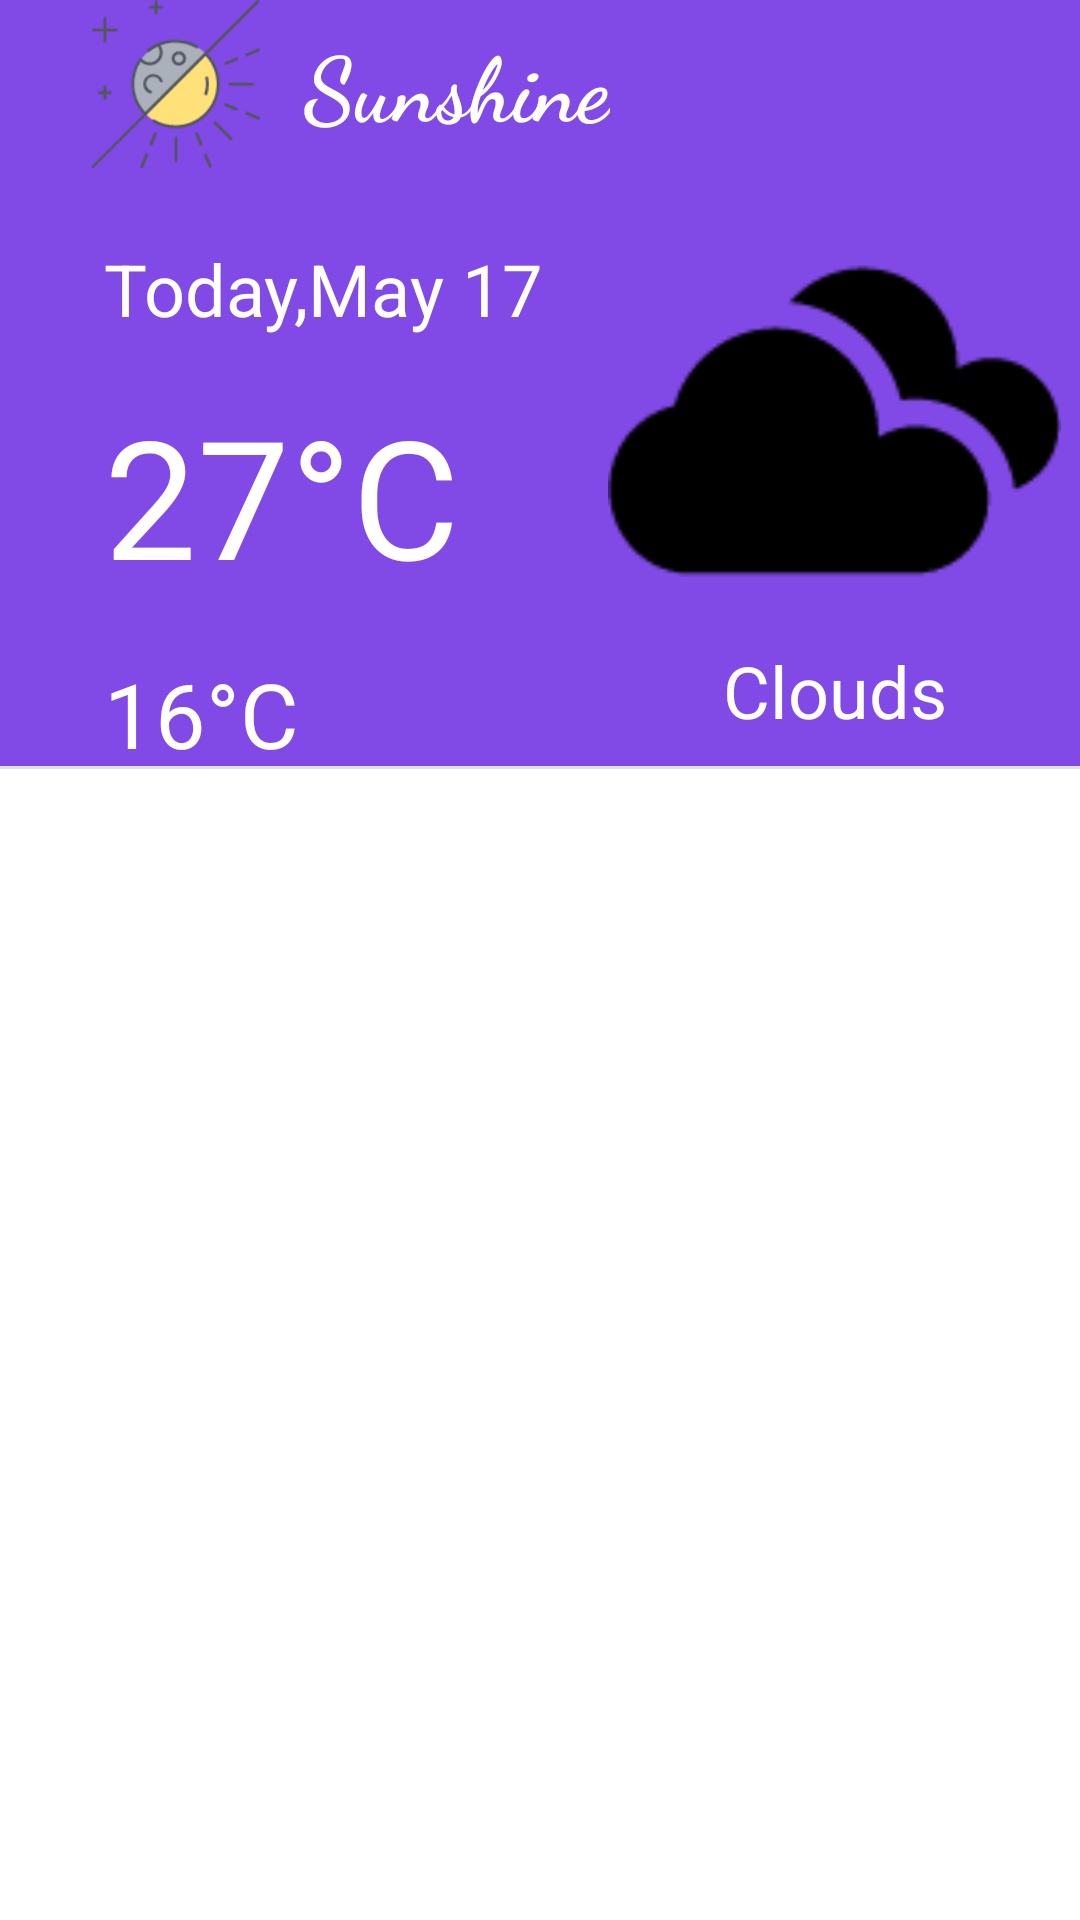

Here is an Android app screen rendered from its layout file. Give the layout XML and the strings, colors and styles it references.
<!-- AndroidManifest.xml: application theme AppTheme -->
<!-- res/layout/activity_main.xml -->
<?xml version="1.0" encoding="utf-8"?>
<LinearLayout
    xmlns:android="http://schemas.android.com/apk/res/android"
    xmlns:app="http://schemas.android.com/apk/res-auto"
    xmlns:tools="http://schemas.android.com/tools"
    android:layout_width="match_parent"
    android:layout_height="match_parent"
    android:divider="?android:attr/dividerVertical"
    android:showDividers="middle"
    android:orientation="vertical">

    <androidx.constraintlayout.widget.ConstraintLayout
        android:layout_width="match_parent"
        android:layout_height="0dp"
        android:layout_weight="1">

        <androidx.appcompat.widget.Toolbar
            android:id="@+id/toolbar"
            android:layout_width="match_parent"
            android:layout_height="?attr/actionBarSize"
            android:background="@color/colorPrimary"
            android:theme="@style/Base.Theme.AppCompat.Light"
            app:layout_constraintEnd_toEndOf="parent"
            app:layout_constraintStart_toStartOf="parent"
            app:layout_constraintTop_toTopOf="parent"
            app:logo="@drawable/icon"
            app:popupTheme="@style/ThemeOverlay.AppCompat.Light"
            app:title="@string/app_name"
            app:titleTextAppearance="@style/ToolbarTitleText" />

        <androidx.constraintlayout.widget.ConstraintLayout
            android:id="@+id/status_layout"
            android:layout_width="match_parent"
            android:layout_height="wrap_content"
            android:background="@color/colorPrimary"
            app:layout_constraintTop_toBottomOf="@+id/toolbar"
            tools:layout_editor_absoluteX="-16dp">

            <androidx.constraintlayout.widget.ConstraintLayout
                android:id="@+id/tmp_layout"
                android:layout_width="wrap_content"
                android:layout_height="wrap_content"
                android:layout_marginTop="8dp"
                android:layout_marginBottom="24dp"
                app:layout_constraintBottom_toBottomOf="parent"
                app:layout_constraintEnd_toStartOf="@+id/constraintLayout4"
                app:layout_constraintStart_toStartOf="parent"
                app:layout_constraintTop_toTopOf="parent"
                app:layout_constraintVertical_bias="1.0">

                <TextView
                    android:id="@+id/weather_today"
                    android:layout_width="wrap_content"
                    android:layout_height="wrap_content"
                    android:layout_marginStart="50dp"
                    android:layout_marginLeft="50dp"
                    android:layout_marginTop="16dp"
                    android:text="Today,May 17"
                    android:textColor="@android:color/white"
                    android:textSize="24sp"
                    app:layout_constraintStart_toStartOf="parent"
                    app:layout_constraintTop_toTopOf="parent" />

                <TextView
                    android:id="@+id/today_max"
                    android:layout_width="wrap_content"
                    android:layout_height="wrap_content"
                    android:layout_marginStart="50dp"
                    android:layout_marginLeft="50dp"
                    android:layout_marginTop="16dp"
                    android:text="27°C"
                    android:textColor="@android:color/white"
                    android:textSize="55sp"
                    app:layout_constraintStart_toStartOf="parent"
                    app:layout_constraintTop_toBottomOf="@+id/weather_today" />

                <TextView
                    android:id="@+id/today_min"
                    android:layout_width="wrap_content"
                    android:layout_height="wrap_content"
                    android:layout_marginStart="50dp"
                    android:layout_marginLeft="50dp"
                    android:layout_marginTop="16dp"
                    android:layout_marginBottom="16dp"
                    android:text="16°C"
                    android:textColor="@android:color/white"
                    android:textSize="30sp"
                    app:layout_constraintBottom_toBottomOf="parent"
                    app:layout_constraintStart_toStartOf="parent"
                    app:layout_constraintTop_toBottomOf="@+id/today_max" />

            </androidx.constraintlayout.widget.ConstraintLayout>

            <androidx.constraintlayout.widget.ConstraintLayout
                android:id="@+id/constraintLayout4"
                android:layout_width="wrap_content"
                android:layout_height="wrap_content"
                app:layout_constraintEnd_toEndOf="parent"
                app:layout_constraintStart_toEndOf="@+id/tmp_layout"
                app:layout_constraintTop_toTopOf="parent">

                <ImageView
                    android:id="@+id/today_img"
                    android:layout_width="195dp"
                    android:layout_height="150dp"
                    app:layout_constraintEnd_toEndOf="parent"
                    app:layout_constraintStart_toStartOf="parent"
                    app:layout_constraintTop_toTopOf="parent"
                    app:srcCompat="@drawable/cloud" />

                <TextView
                    android:id="@+id/today_status"
                    android:layout_width="wrap_content"
                    android:layout_height="wrap_content"
                    android:layout_marginStart="8dp"
                    android:layout_marginLeft="8dp"
                    android:layout_marginTop="8dp"
                    android:layout_marginEnd="8dp"
                    android:layout_marginRight="8dp"
                    android:text="Clouds"
                    android:textColor="@android:color/white"
                    android:textSize="24sp"
                    app:layout_constraintEnd_toEndOf="parent"
                    app:layout_constraintStart_toStartOf="parent"
                    app:layout_constraintTop_toBottomOf="@+id/today_img" />
            </androidx.constraintlayout.widget.ConstraintLayout>
        </androidx.constraintlayout.widget.ConstraintLayout>
    </androidx.constraintlayout.widget.ConstraintLayout>

    <FrameLayout
        android:id="@+id/fragment_container"
        android:layout_width="match_parent"
        android:layout_height="0dp"
        android:layout_weight="1.5"
        app:layout_constraintEnd_toEndOf="parent"
        app:layout_constraintStart_toStartOf="parent"></FrameLayout>
</LinearLayout>
<!-- resources referenced by this layout -->
<resources>
  <color name="colorPrimary">#8149E6</color>
  <!-- drawable cloud: png bitmap (drawable-mdpi, 2174 bytes) -->
  <!-- drawable icon: png bitmap (drawable-hdpi, 5171 bytes) -->
  <string name="app_name">Sunshine</string>
  <style name="ToolbarTitleText">
          <item name="android:textSize">30sp</item>
          <item name="android:fontFamily">cursive</item>
          <item name="android:textStyle">bold</item>
          <item name="android:textColor">#fff</item>
      </style>
  <style name="AppTheme" parent="Theme.AppCompat.Light.NoActionBar">
          
          
          <item name="colorPrimary">@color/colorPrimary</item>
          
          <item name="colorPrimaryDark">@color/colorPrimaryDark</item>
          
          <item name="colorAccent">@color/colorAccent</item>
          
          <item name="android:textColorPrimary">#FFFFFF</item>
          
          <item name="android:windowBackground">@color/white</item>
          
          <item name="colorControlNormal">@color/black</item>
          
          <item name="colorButtonNormal">@color/accent_material_light</item>
          
          <item name="editTextColor">@android:color/white</item>
          <item name="android:textColorSecondary">@color/white</item>
      </style>
  <color name="colorPrimaryDark">#3C1180</color>
  <color name="colorAccent">#2196F3</color>
  <color name="white">#fff</color>
  <color name="black">#000000</color>
</resources>
